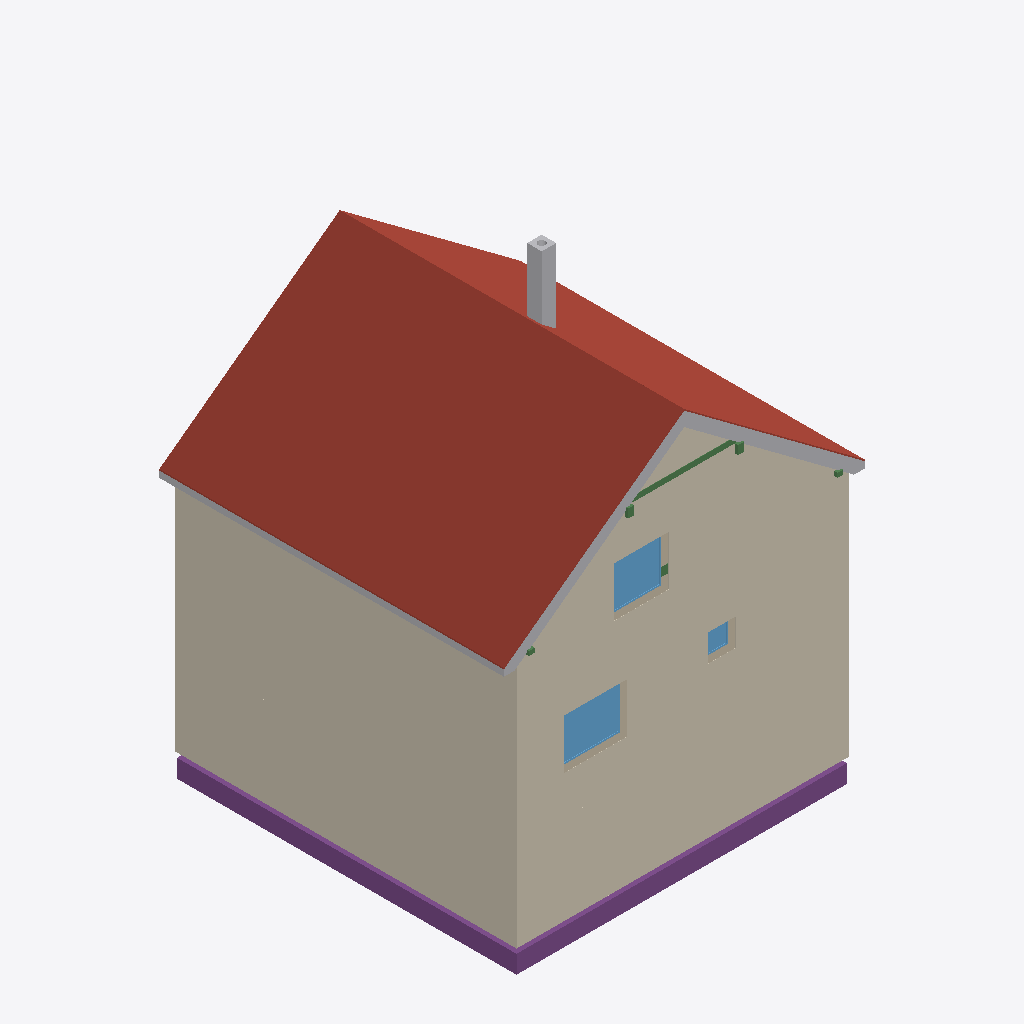
Isometric view of an IFC building model (IFC-SPF (STEP), schema IFC4, length unit metre), seen from the south-west, elements coloured by IFC class: 6 beams (green), 4 coverings (cream), 4 other elements (light grey), 3 footings (purple), 3 windows (light blue), 2 roofs (red-brown), 2 walls (beige).
Extent 9.9 m × 9.6 m × 12.9 m (x, y, z). Storeys (15): Foundation at -3.11 m; Basement at -2.46 m; Basement ceiling at -0.21 m; Ground floor at 0.00 m; Facades at 0.00 m; Ceiling at 2.83 m; Upper floor at 3.04 m; Roof - Thermal insulation under rafters at 3.04 m; Roof - Vapour barrier at 3.04 m; Roof - Gypsum plasterboard at 3.04 m; Roof - MDF at 3.04 m; Roof - Roofing underlay at 3.04 m; Roof - Counter-battens at 3.04 m; Roof - Tile battens at 3.04 m; Roof - Roof tiles at 3.04 m. Elements (286): 160 IfcBeam, 36 IfcWall, 32 IfcSlab, 11 IfcFooting, 10 IfcFurniture, 8 IfcCovering, 7 IfcDoor, 7 IfcWindow, 6 IfcBuildingElementProxy, 5 IfcSanitaryTerminal, 2 IfcStair, 1 IfcChimney.

HEADER;
FILE_DESCRIPTION(('ViewDefinition[DesignTransferView]'),'2;1');
FILE_NAME('/dev/null','2026-11-08T07:46:11+01:00',(''),(''),'IfcOpenShell 0.8.5','IfcOpenShell 0.8.5','Nobody');
FILE_SCHEMA(('IFC4'));
ENDSEC;
DATA;
#1=IFCPROJECT('25wLk8Aiv0ZB7ayh6ufEOV',$,'House 2',$,$,$,$,(#10,#15),#5);
#19=IFCSITE('3QqwFDFMPDtwRP$rNKD8f0',$,'Site',$,$,#27,$,$,$,$,$,$,$,$);
#20=IFCBUILDING('2lqg7u3vPDrRcmnQSB6oa3',$,'House 2',$,$,#32,$,$,$,$,$,$);
#33=IFCBUILDINGSTOREY('1HGpt47p97nBn5CGp4J0Pa',$,'Foundation',$,$,#39,$,$,$,-3.11);
#40=IFCBUILDINGSTOREY('3UqQtt0sjDvORFQnfnTD_Z',$,'Basement',$,$,#45,$,$,$,-2.46);
#46=IFCBUILDINGSTOREY('2zonBLJbD0oBm9wsnK$Grm',$,'Basement ceiling',$,$,#51,$,$,$,-0.21);
#52=IFCBUILDINGSTOREY('1zmQxDZAfB6h0foVuUZ$0Q',$,'Ground floor',$,$,#57,$,$,$,0.0);
#58=IFCBUILDINGSTOREY('1Tj_2rksvBovakFlxkoJp2',$,'Ceiling',$,$,#63,$,$,$,2.825);
#64=IFCBUILDINGSTOREY('1nuky2yVP8eOerVW0Nqy2B',$,'Upper floor',$,$,#69,$,$,$,3.035);
#23160=IFCBUILDINGSTOREY('0cr5GvJJ19WOWSUXqju7IH',$,'Roof - Thermal insulation under rafters','Visibility container for Thermal insulation under rafters','ROOF_LAYER',#23165,$,$,$,3.035);
#23166=IFCBUILDINGSTOREY('2fHw1fCfv33feeX_8UFs$0',$,'Roof - Vapour barrier','Visibility container for Vapour barrier','ROOF_LAYER',#23171,$,$,$,3.035);
#23172=IFCBUILDINGSTOREY('19_j2Vr$P5iBcDV1coZZDG',$,'Roof - Gypsum plasterboard','Visibility container for Gypsum plasterboard','ROOF_LAYER',#23177,$,$,$,3.035);
#23178=IFCBUILDINGSTOREY('21kA$RTzr7rPcKBroc7vvK',$,'Roof - MDF','Visibility container for MDF','ROOF_LAYER',#23183,$,$,$,3.035);
#23184=IFCBUILDINGSTOREY('1FDV6j_HLDnv1PRHo6qLMJ',$,'Roof - Roofing underlay','Visibility container for Roofing underlay','ROOF_LAYER',#23189,$,$,$,3.035);
#23190=IFCBUILDINGSTOREY('3iVTqNRZrDfRP3MzPOoYi7',$,'Roof - Counter-battens','Visibility container for Counter-battens','ROOF_LAYER',#23195,$,$,$,3.035);
#23196=IFCBUILDINGSTOREY('0o_J6CpmX3lvuWwrwpkrT3',$,'Roof - Tile battens','Visibility container for Tile battens','ROOF_LAYER',#23201,$,$,$,3.035);
#23202=IFCBUILDINGSTOREY('28gq5R5ov41Ba$2qhF0Jl6',$,'Roof - Roof tiles','Visibility container for Roof tiles','ROOF_LAYER',#23207,$,$,$,3.035);
#34323=IFCBUILDINGSTOREY('3$mFZSHM90_Pcpcv1_$huL',$,'Facades','Visibility container for grey/white facades and timber roof-edge boards','FACADE_LAYER',#34328,$,$,$,0.0);
#23595=IFCSLAB('1Jkvc4A4H9RgOpfGBc4to0',$,'East Roof tiles',$,$,#23660,#23631,$,.ROOF.);
#33677=IFCCOVERING('1bqyhFJz95OgrmBGXcKDUs',$,'Street facade - white',$,'FACADE_CLADDING',#34354,#33710,$,.CLADDING.);
#33983=IFCCOVERING('03IjIUlRv4W8qqvMzoyt80',$,'East facade - white',$,'FACADE_CLADDING',#34344,#34016,$,.CLADDING.);
#33947=IFCCOVERING('1$29R2g912feX_DgISNRfZ',$,'East facade - grey perimeter',$,'FACADE_CLADDING',#34334,#33963,$,.CLADDING.);
#33636=IFCCOVERING('2k62PEjKD3Yh$5O8DHPflE',$,'Street facade - grey perimeter',$,'FACADE_CLADDING',#34384,#33652,$,.CLADDING.);
#25820=IFCSLAB('2YCePETsL0x91rfCJ2kF2f',$,'West Roof tiles',$,$,#25879,#25856,$,.ROOF.);
#1652=IFCFOOTING('2D7M_rYH5CZfEPp9lBjE22',$,'Strip footing 1',$,$,#1658,#1669,$,.STRIP_FOOTING.);
#1753=IFCFOOTING('25SFvN4l93B9ggaVi5WVIM',$,'Strip footing 4',$,$,#1758,#1769,$,.STRIP_FOOTING.);
#34146=IFCBUILDINGELEMENTPROXY('1NxTWvo9f1AfBrlRKqzQt7',$,'Street east roof-edge siding',$,'ROOF_EDGE_CLADDING',#34349,#34163,$,.USERDEFINED.);
#34171=IFCBUILDINGELEMENTPROXY('3Jlhvt4jf4av8xlBh6CNW9',$,'Street west roof-edge siding',$,'ROOF_EDGE_CLADDING',#34389,#34187,$,.USERDEFINED.);
#2406=IFCWINDOW('3dJNTH0fv8H84P6xzL$2MM',$,'Pokoj 3 window',$,$,#2483,#2407,$,1.3750000000000002,1.75,.WINDOW.,.SINGLE_PANEL.,$);
#34237=IFCBUILDINGELEMENTPROXY('0y42L4t1nCqxJRf5WR2nCb',$,'East eave siding',$,'ROOF_EDGE_CLADDING',#34369,#34275,$,.USERDEFINED.);
#29187=IFCCHIMNEY('0s4snpjb54FQU12D3YxyY5',$,'Main chimney',$,$,#29192,#29207,$,.NOTDEFINED.);
#19878=IFCWINDOW('31LIQ3rbv9pRq5E7_FYqnZ',$,'Living room front window',$,$,#19955,#19879,$,1.3750000000000004,1.5,.WINDOW.,.SINGLE_PANEL.,$);
#99=IFCWALL('2Hn9cfImT2gP2aUGVExhCW',$,'Wall 1',$,$,#110,#121,$,$);
#19507=IFCWALL('3DO1Fwc4XF5gw6QjC9qL5s',$,'Upper front wall',$,$,#19517,#19552,$,$);
#22368=IFCBEAM('0gJbPdZxrD3ui6Px7RErV8',$,'Kleština 1 - ulice',$,$,#22373,#22399,$,.BEAM.);
#2502=IFCWINDOW('0XrziALHH6yAmfZedVYuTL',$,'Koupelna window',$,$,#2579,#2503,$,0.75,0.75,.WINDOW.,.SINGLE_PANEL.,$);
#1720=IFCFOOTING('3VCzm8b0zAUAT6o0JLvvQ0',$,'Strip footing 3',$,$,#1725,#1736,$,.STRIP_FOOTING.);
#18875=IFCBEAM('04zGV7sfvBzOcnTcREaCg0',$,'Vaznice 2',$,'PURLIN',#18880,#18889,$,.USERDEFINED.);
#18856=IFCBEAM('1JT9w4uUn1TeNB1abzlT7t',$,'Vaznice 1',$,'PURLIN',#18861,#18870,$,.USERDEFINED.);
#32230=IFCBEAM('1dlhdMKEDAqubD6v6_b_gf',$,'Ring beam 2',$,'Ring beam',#32235,#32244,$,.BEAM.);
#18837=IFCBEAM('0MnlpUrEn44x2j5$AIgIRl',$,'Pozednice - západ',$,'WALL_PLATE',#18842,#18851,$,.USERDEFINED.);
#18814=IFCBEAM('1Vf7L7oTrAJh3yzDIoIXdg',$,'Pozednice - východ',$,'WALL_PLATE',#18820,#18829,$,.USERDEFINED.);
ENDSEC;
